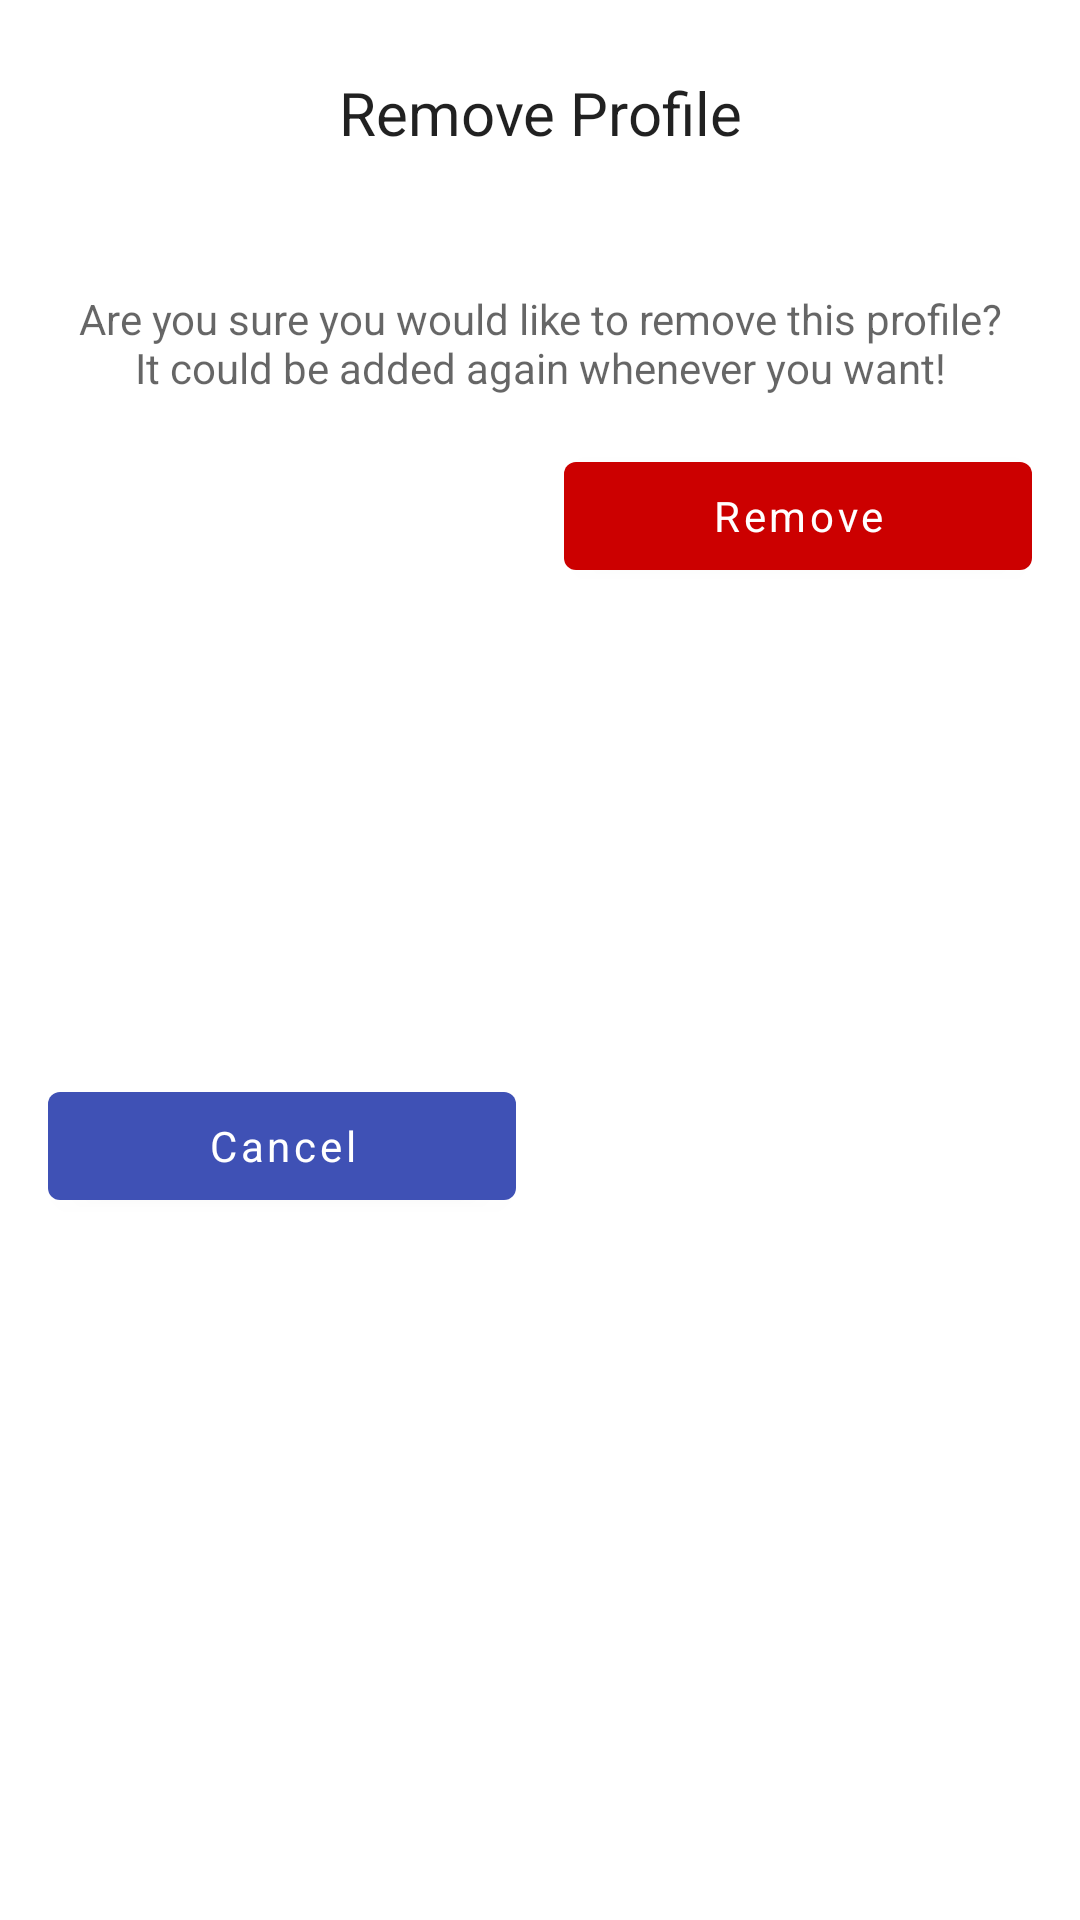

Reconstruct the res/layout file that produces this screen, plus the resources it refers to.
<!-- AndroidManifest.xml: application theme LikesView -->
<!-- res/layout/sheet_remove_profile.xml -->
<?xml version="1.0" encoding="utf-8"?>
<layout xmlns:app="http://schemas.android.com/apk/res-auto"
    xmlns:android="http://schemas.android.com/apk/res/android"
    xmlns:tools="http://schemas.android.com/tools">

    <data>
        <variable
            name="profile"
            type="dev.forcetower.likesview.core.model.database.InstagramProfile" />

        <variable
            name="actions"
            type="dev.forcetower.likesview.view.home.HomeActions" />
    </data>

    <androidx.constraintlayout.widget.ConstraintLayout
        android:layout_width="match_parent"
        android:layout_height="wrap_content">

        <com.google.android.material.textview.MaterialTextView
            android:id="@+id/title"
            android:layout_width="0dp"
            android:layout_height="wrap_content"
            android:layout_marginTop="24dp"
            android:layout_marginHorizontal="24dp"
            android:gravity="center"
            android:text="@string/remove_profile"
            android:textAlignment="gravity"
            android:textColor="?android:attr/textColorPrimary"
            android:textSize="20sp"
            app:layout_constraintEnd_toEndOf="parent"
            app:layout_constraintStart_toStartOf="parent"
            app:layout_constraintTop_toTopOf="parent" />

        <com.google.android.material.textview.MaterialTextView
            android:id="@+id/subtitle"
            android:layout_width="0dp"
            android:layout_height="wrap_content"
            android:layout_marginTop="8dp"
            android:layout_marginHorizontal="24dp"
            android:gravity="center"
            android:text="@{@string/remove_profile_sub(profile.username)}"
            android:textAlignment="gravity"
            android:textColor="?android:attr/textColorSecondary"
            android:textSize="16sp"
            app:layout_constraintEnd_toEndOf="parent"
            app:layout_constraintStart_toStartOf="parent"
            app:layout_constraintTop_toBottomOf="@+id/title"
            tools:text="@string/remove_profile_sub"/>

        <com.google.android.material.textview.MaterialTextView
            android:id="@+id/explanation"
            android:layout_width="0dp"
            android:layout_height="wrap_content"
            android:layout_marginTop="16dp"
            android:layout_marginHorizontal="24dp"
            android:gravity="center"
            android:text="@string/remove_profile_exp"
            android:textAlignment="gravity"
            android:textColor="?android:attr/textColorSecondary"
            android:textSize="14sp"
            app:layout_constraintEnd_toEndOf="parent"
            app:layout_constraintStart_toStartOf="parent"
            app:layout_constraintTop_toBottomOf="@+id/subtitle" />

        <com.google.android.material.button.MaterialButton
            android:id="@+id/btn_no"
            android:layout_width="0dp"
            android:layout_height="wrap_content"
            android:layout_marginStart="16dp"
            android:layout_marginTop="16dp"
            android:layout_marginEnd="8dp"
            android:layout_marginBottom="24dp"
            android:text="@string/remove_profile_cancel"
            android:textAllCaps="false"
            android:textColor="?attr/colorOnPrimary"
            app:layout_constraintBottom_toBottomOf="parent"
            app:layout_constraintEnd_toStartOf="@+id/btn_yes"
            app:layout_constraintHorizontal_bias="0.5"
            app:layout_constraintStart_toStartOf="parent"
            app:layout_constraintTop_toBottomOf="@+id/explanation" />

        <com.google.android.material.button.MaterialButton
            android:id="@+id/btn_yes"
            android:layout_width="0dp"
            android:layout_height="wrap_content"
            android:layout_marginTop="16dp"
            android:layout_marginStart="8dp"
            android:layout_marginEnd="16dp"
            android:text="@string/remove_profile_continue"
            android:textAllCaps="false"
            android:textColor="@android:color/white"
            android:theme="@style/Widget.MaterialComponents.Button.TextButton"
            app:backgroundTint="@android:color/holo_red_dark"
            app:layout_constraintEnd_toEndOf="parent"
            app:layout_constraintHorizontal_bias="0.5"
            app:layout_constraintStart_toEndOf="@+id/btn_no"
            app:layout_constraintTop_toBottomOf="@+id/explanation" />
    </androidx.constraintlayout.widget.ConstraintLayout>
</layout>
<!-- resources referenced by this layout -->
<resources>
  <string name="remove_profile">Remove Profile</string>
  <string name="remove_profile_cancel">Cancel</string>
  <string name="remove_profile_continue">Remove</string>
  <string name="remove_profile_exp">Are you sure you would like to remove this profile? It could be added again whenever you want!</string>
  <string name="remove_profile_sub">You are about to remove %1$s from your list</string>
  <style name="LikesView" parent="Theme.MaterialComponents.DayNight.NoActionBar">
          
          <item name="colorPrimary">@color/colorPrimary</item>
          <item name="colorPrimaryDark">@color/colorPrimaryDark</item>
          <item name="colorAccent">@color/colorAccent</item>
          <item name="colorOnPrimary">@android:color/white</item>
          <item name="fontFamily">@font/product_sans_regular</item>
  
          <item name="bottomSheetDialogTheme">@style/LikesView.BottomSheet</item>
      </style>
  <color name="colorPrimary">#3F51B5</color>
  <color name="colorPrimaryDark">#293FBC</color>
  <color name="colorAccent">#EE2A8C</color>
  <style name="LikesView.BottomSheet" parent="Theme.MaterialComponents.DayNight.BottomSheetDialog">
          <item name="android:windowIsFloating">false</item>
          <item name="android:statusBarColor">@android:color/transparent</item>
          <item name="android:navigationBarColor">?attr/colorSurface</item>
      </style>
</resources>
